Run: headless pygame with SDL's dummy video driver; simulated clock (each Clock.tick advances the game by its frame time, no real sleeping); random seed 0; keys injected as events and as key.get_pressed() state; mouse plan: one left click at the window centre at the start of phase 2, then a move to the lower-right quarter at the start of phase 3.
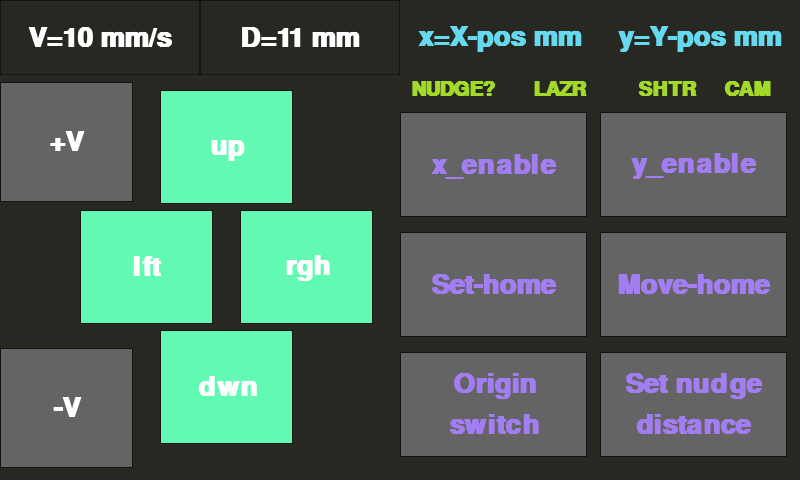
Frame 1 of 4 · flips 1–60 · no input
Frame 2 of 4 · flips 61–180 · clicked the window centre · tapped SPACE, RETURN · held RIGHT (→), D · screen unchanged from frame 1, image omitted
Frame 3 of 4 · flips 181–300 · moved the mouse to the lower-right quarter · held DOWN (↓), S · screen unchanged from frame 2, image omitted
Frame 4 of 4 · flips 301–420 · held LEFT (←), A, UP (↑), W · screen unchanged from frame 3, image omitted

The pygame program that drew these frames:

import pygame
from pygame.locals import *
import os
from time import sleep


# Geometry
screen_width = 800
screen_height = 480

top_bar_height = 2.5/16

small_font_size = 30
large_font_size = 40

# Colours
bkg_color = (39,40,34)
bkg_drkr_color = (39/2,40/2,34/2)

orchid_color = (249,38,114)
blu_color = (102,217,239)
purp_color = (163,126,242)
grn_color = (162,217,43)
arrow_button_color = (98,249,179)


black = (0,0,0)
white = (255,255,255)
red = (255,0,0)

#CONSTANTS FOR MOVE AND JOYSTICK
D_UP = 4
D_DOWN = 6
D_LEFT = 7
D_RIGHT = 5
X_ENABLE = 8
Y_ENABLE = 9
SPEED_DEC = 10
SPEED_ENC = 11
HOME = 12
SET_ORIGIN = 13
ORIGIN_SWITCH = 14



# ras pi touchscreen stuff
# os.putenv('SDL_FBDEV', '/dev/fb1')
# os.putenv('SDL_MOUSEDRV', 'TSLIB')
# os.putenv('SDL_MOUSEDEV', '/dev/input/touchscreen')

# initialize pygame
pygame.init()
pygame.mouse.set_visible(True)

lcd = pygame.display.set_mode((screen_width, screen_height))
lcd.fill(bkg_color)
pygame.display.update()

# styling
font_big = pygame.font.Font(None, 50)

def text_objects(text, font, font_color):
    textSurface = font.render(text, True, font_color)
    return textSurface, textSurface.get_rect()

class button:

    def __init__(self,text,x,y,w,h,bkg_color,txt_color,active_color,
                 font='inconsolata', fontsize=large_font_size, strformat="%s",
                 toggle_action = None):

        self.text = text
        self.x = round(x*screen_width)
        self.y = round(y*screen_height)
        self.w = round(w*screen_width)
        self.h = round(h*screen_height)
        self.fontsize = fontsize
        self.strformat = strformat
        self.toggle_action = toggle_action

        self.bkg_color = bkg_color
        self.txt_color = txt_color
        self.active_color = active_color
        self.font = pygame.font.SysFont(font, fontsize, bold=True)

        self.rect = pygame.draw.rect(lcd, bkg_color,(self.x,self.y,self.w,self.h), 1)

        self.state = False

        self.update()

    def update(self):

        if self.state == True:
            bkg = self.active_color
        else:
            bkg = self.bkg_color

        pygame.draw.rect(lcd, bkg,(self.x,self.y,self.w,self.h))
        pygame.draw.rect(lcd, bkg_drkr_color, (self.x, self.y, self.w, self.h), 1)

        display_text = self.strformat % self.text
        text_lines = str.split(display_text, '\\')


        for k, string in enumerate(text_lines):
            textSurf, textRect = text_objects(string, self.font, self.txt_color)
            textRect.center = (
            (self.x + (self.w / 2)), (self.y + (self.h / 2) - (len(text_lines) - 1) * self.fontsize / 2 + k * self.fontsize))
            lcd.blit(textSurf, textRect)



    def toggle(self):
        self.state = True
        if self.toggle_action != None:
            self.toggle_action()
        self.update()

        sleep(0.1)

        self.state = False
        self.update()

class indicator:

    def __init__(self,text,x,y,w,h,bkg_color,txt_color,
                 font='inconsolata', fontsize=large_font_size, strformat="%s"):
        self.text = text
        self.x = round(x*screen_width)
        self.y = round(y*screen_height)
        self.w = round(w*screen_width)
        self.h = round(h*screen_height)
        self.strformat = strformat

        self.bkg_color = bkg_color
        self.txt_color = txt_color
        self.font = pygame.font.SysFont(font, fontsize, bold=True)

        self.rect = pygame.draw.rect(lcd, bkg_color,(self.x,self.y,self.w,self.h), 1)

        self.state = False

        self.update()

    def update(self):
        display_text = self.strformat % self.text

        if self.state == True:
            bkg = self.txt_color
            txt = self.bkg_color
        else:
            txt = self.txt_color
            bkg = self.bkg_color

        pygame.draw.rect(lcd, bkg,(self.x,self.y,self.w,self.h))

        self.textSurf, self.textRect = text_objects(display_text, self.font, txt)
        self.textRect.center = ( (self.x+(self.w/2)), (self.y+(self.h/2)) )
        lcd.blit(self.textSurf, self.textRect)

    def toggle(self):
        self.state = not self.state
        self.update()


# bar indicators
jogspd_indicator = button("10", 0, 0, 7.5/30, top_bar_height, bkg_color,white, orchid_color,
                          strformat="V=%s mm/s")
nudgedisp_indicator = button("11", 7.5/30, 0, 7.5/30, top_bar_height, bkg_color, white, orchid_color,
                             strformat="D=%s mm")

def nudge_toggle_action():
    nudge_state = nudgedisp_indicator.state
    jogspd_indicator.state= not nudge_state
    jogspd_indicator.update()

def jog_toggle_action():
    jog_state = jogspd_indicator.state
    nudgedisp_indicator.state = not jog_state
    nudgedisp_indicator.update()

# nudgedisp_indicator.toggle_action = nudge_toggle_action()
# jogspd_indicator.toggle_action = jog_toggle_action()


x_indicator = indicator("X-pos", 15/30, 0, 7.5/30, top_bar_height, bkg_color, blu_color, strformat="x=%s mm")
y_indicator = indicator("Y-pos", 22.5/30, 0, 7.5/30, top_bar_height, bkg_color, blu_color, strformat="y=%s mm")

oncam_indicator = indicator("NUDGE?", 15.5/30, top_bar_height, 3/30, 1/16, bkg_color, grn_color, fontsize=small_font_size)
laser_indicator = indicator("LAZR", 19.5/30, top_bar_height, 3/30, 1/16, bkg_color, grn_color, fontsize=small_font_size)
shutter_indicator = indicator("SHTR", 23.5/30, top_bar_height, 3/30, 1/16, bkg_color, grn_color, fontsize=small_font_size)
nudge_indicator = indicator("CAM", 26.5/30, top_bar_height, 3/30, 1/16, bkg_color, grn_color, fontsize=small_font_size)


# arrow keys
up_button = button("up", 6/30, 3/16, 5/30, 3.8/16, arrow_button_color, white,white)
down_button = button("dwn", 6/30, 11/16, 5/30, 3.8/16, arrow_button_color, white,white)
left_button = button("lft", 3/30, 7/16, 5/30, 3.8/16, arrow_button_color, white,white)
right_button = button("rgh", 9/30, 7/16, 5/30, 3.8/16, arrow_button_color, white,white)

# speed buttons
speed_up_button = button("+V", 0/30, 1.1*top_bar_height, 5/30, 4/16, (100,100,100), white,white)
speed_down_button = button("-V", 0/30, (16-1.1*4)/16, 5/30, 4/16, (100,100,100), white,white)

# right side buttons
x_enable_button = button("x_enable", 15/30, 1.5*top_bar_height, 7/30, 3.5/16, (100,100,100), purp_color,white)
y_enable_button = button("y_enable", 22.5/30, 1.5*top_bar_height, 7/30, 3.5/16, (100,100,100), purp_color,white)
set_orig_button = button("Set-home", 15/30, 1.5*top_bar_height+4/16, 7/30, 3.5/16, (100,100,100), purp_color,white)
home_button = button("Move-home", 22.5/30, 1.5*top_bar_height+4/16, 7/30, 3.5/16, (100,100,100), purp_color,white)
switch_orig_button = button("Origin\\switch", 15/30, 1.5*top_bar_height+8/16, 7/30, 3.5/16, (100,100,100), purp_color,white)
set_nudge_button = button("Set nudge\\distance", 22.5/30, 1.5*top_bar_height+8/16, 7/30, 3.5/16, (100,100,100), purp_color,white)


move_buttons = [up_button, left_button, right_button, down_button]

button_checks = [x_enable_button, y_enable_button,
                 set_orig_button, home_button,
                 switch_orig_button, set_nudge_button,
                 speed_down_button, speed_up_button,
                 jogspd_indicator, nudgedisp_indicator]

#
# def jog(direction):
#     if direction == D_UP:
#
# def change_speed(up_down):
#
# def x_enable():
#
# def y_enable():
#
# def switch_origin():
#
# def home():
#
# def set_home():
#
# def set_nudge_disp():
#


clock = pygame.time.Clock()


while True:
    # Scan touchscreen events
    for event in pygame.event.get():
        if(event.type is MOUSEBUTTONDOWN):
            pos = event.pos
            print(pos)

            for button in move_buttons:
                if button.rect.collidepoint(pos):

                    if button is up_button:
                        button.toggle()

                        break

                    if button is down_button:
                        break

                    if button is left_button:
                        break

                    if button is right_button:
                        break



            for button in button_checks:
                if button.rect.collidepoint(pos):
                    button.toggle()

                    # deal with selection of nudge or jog
                    if button is nudgedisp_indicator:
                        print('nudge disp')
                        nudge_state = nudgedisp_indicator.state
                        jogspd_indicator.state = not nudge_state
                        jogspd_indicator.update()
                        break

                    if button is jogspd_indicator:
                        print('jog disp')
                        jog_state = jogspd_indicator.state
                        nudgedisp_indicator.state = not jog_state
                        nudgedisp_indicator.update()
                        break


                    # Home

                    # Set origin

                    # X-enable

                    # Y-enable

                    # Switch origin

                    # Change speed

                    # Set nudge displacement



    # print(pygame.mouse.get_pos())

    pygame.display.update()
    # clock.tick(1)
